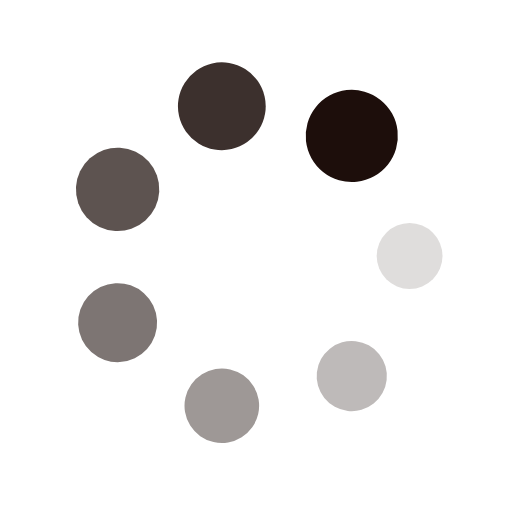
t = 0.00 s
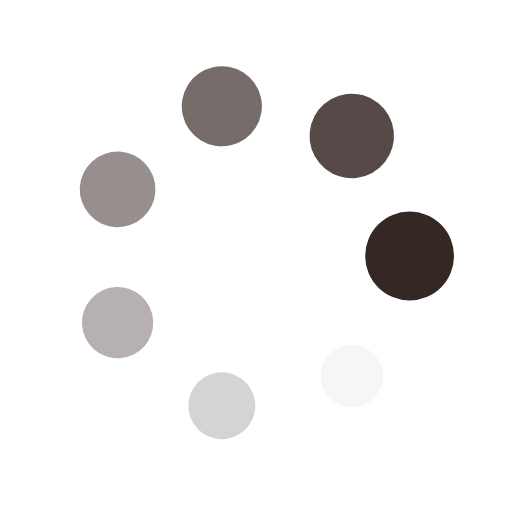
t = 0.25 s
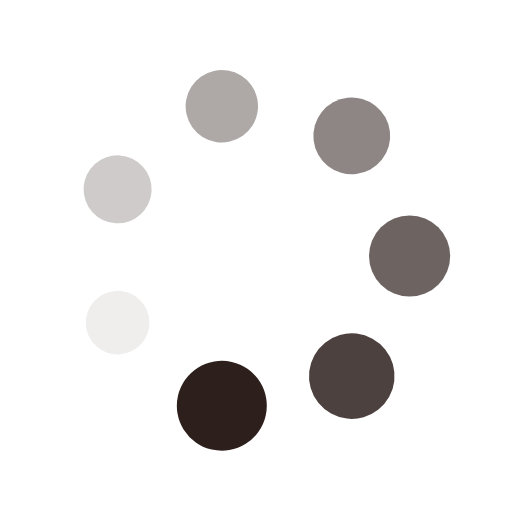
t = 0.50 s
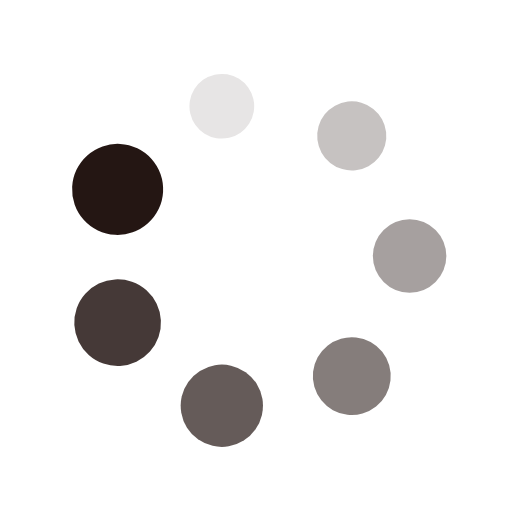
t = 0.75 s

The animated SVG that drew these frames (rendered in a browser with its animation timeline set to each time). Animation: 14 SMIL elements (animate=7,animateTransform=7); one cycle of 1.00 s, repeats indefinitely.

<?xml version="1.0" encoding="utf-8"?>
<svg xmlns="http://www.w3.org/2000/svg" xmlns:xlink="http://www.w3.org/1999/xlink" style="margin: auto; background: none; display: block; shape-rendering: auto;" width="200px" height="200px" viewBox="0 0 100 100" preserveAspectRatio="xMidYMid">
<g transform="translate(80,50)">
<g transform="rotate(0)">
<circle cx="0" cy="0" r="6" fill="#1d0e0b" fill-opacity="1">
  <animateTransform attributeName="transform" type="scale" begin="-0.8571428571428571s" values="1.5 1.5;1 1" keyTimes="0;1" dur="1s" repeatCount="indefinite"></animateTransform>
  <animate attributeName="fill-opacity" keyTimes="0;1" dur="1s" repeatCount="indefinite" values="1;0" begin="-0.8571428571428571s"></animate>
</circle>
</g>
</g><g transform="translate(68.704694055762,73.4549444740409)">
<g transform="rotate(51.42857142857143)">
<circle cx="0" cy="0" r="6" fill="#1d0e0b" fill-opacity="0.8571428571428571">
  <animateTransform attributeName="transform" type="scale" begin="-0.7142857142857143s" values="1.5 1.5;1 1" keyTimes="0;1" dur="1s" repeatCount="indefinite"></animateTransform>
  <animate attributeName="fill-opacity" keyTimes="0;1" dur="1s" repeatCount="indefinite" values="1;0" begin="-0.7142857142857143s"></animate>
</circle>
</g>
</g><g transform="translate(43.32437198131057,79.2478373654547)">
<g transform="rotate(102.85714285714286)">
<circle cx="0" cy="0" r="6" fill="#1d0e0b" fill-opacity="0.7142857142857143">
  <animateTransform attributeName="transform" type="scale" begin="-0.5714285714285714s" values="1.5 1.5;1 1" keyTimes="0;1" dur="1s" repeatCount="indefinite"></animateTransform>
  <animate attributeName="fill-opacity" keyTimes="0;1" dur="1s" repeatCount="indefinite" values="1;0" begin="-0.5714285714285714s"></animate>
</circle>
</g>
</g><g transform="translate(22.97093396292743,63.01651217352675)">
<g transform="rotate(154.2857142857143)">
<circle cx="0" cy="0" r="6" fill="#1d0e0b" fill-opacity="0.5714285714285714">
  <animateTransform attributeName="transform" type="scale" begin="-0.42857142857142855s" values="1.5 1.5;1 1" keyTimes="0;1" dur="1s" repeatCount="indefinite"></animateTransform>
  <animate attributeName="fill-opacity" keyTimes="0;1" dur="1s" repeatCount="indefinite" values="1;0" begin="-0.42857142857142855s"></animate>
</circle>
</g>
</g><g transform="translate(22.970933962927425,36.98348782647326)">
<g transform="rotate(205.71428571428572)">
<circle cx="0" cy="0" r="6" fill="#1d0e0b" fill-opacity="0.42857142857142855">
  <animateTransform attributeName="transform" type="scale" begin="-0.2857142857142857s" values="1.5 1.5;1 1" keyTimes="0;1" dur="1s" repeatCount="indefinite"></animateTransform>
  <animate attributeName="fill-opacity" keyTimes="0;1" dur="1s" repeatCount="indefinite" values="1;0" begin="-0.2857142857142857s"></animate>
</circle>
</g>
</g><g transform="translate(43.32437198131056,20.752162634545293)">
<g transform="rotate(257.1428571428571)">
<circle cx="0" cy="0" r="6" fill="#1d0e0b" fill-opacity="0.2857142857142857">
  <animateTransform attributeName="transform" type="scale" begin="-0.14285714285714285s" values="1.5 1.5;1 1" keyTimes="0;1" dur="1s" repeatCount="indefinite"></animateTransform>
  <animate attributeName="fill-opacity" keyTimes="0;1" dur="1s" repeatCount="indefinite" values="1;0" begin="-0.14285714285714285s"></animate>
</circle>
</g>
</g><g transform="translate(68.704694055762,26.545055525959103)">
<g transform="rotate(308.5714285714286)">
<circle cx="0" cy="0" r="6" fill="#1d0e0b" fill-opacity="0.14285714285714285">
  <animateTransform attributeName="transform" type="scale" begin="0s" values="1.5 1.5;1 1" keyTimes="0;1" dur="1s" repeatCount="indefinite"></animateTransform>
  <animate attributeName="fill-opacity" keyTimes="0;1" dur="1s" repeatCount="indefinite" values="1;0" begin="0s"></animate>
</circle>
</g>
</g>
<!-- [ldio] generated by https://loading.io/ --></svg>
